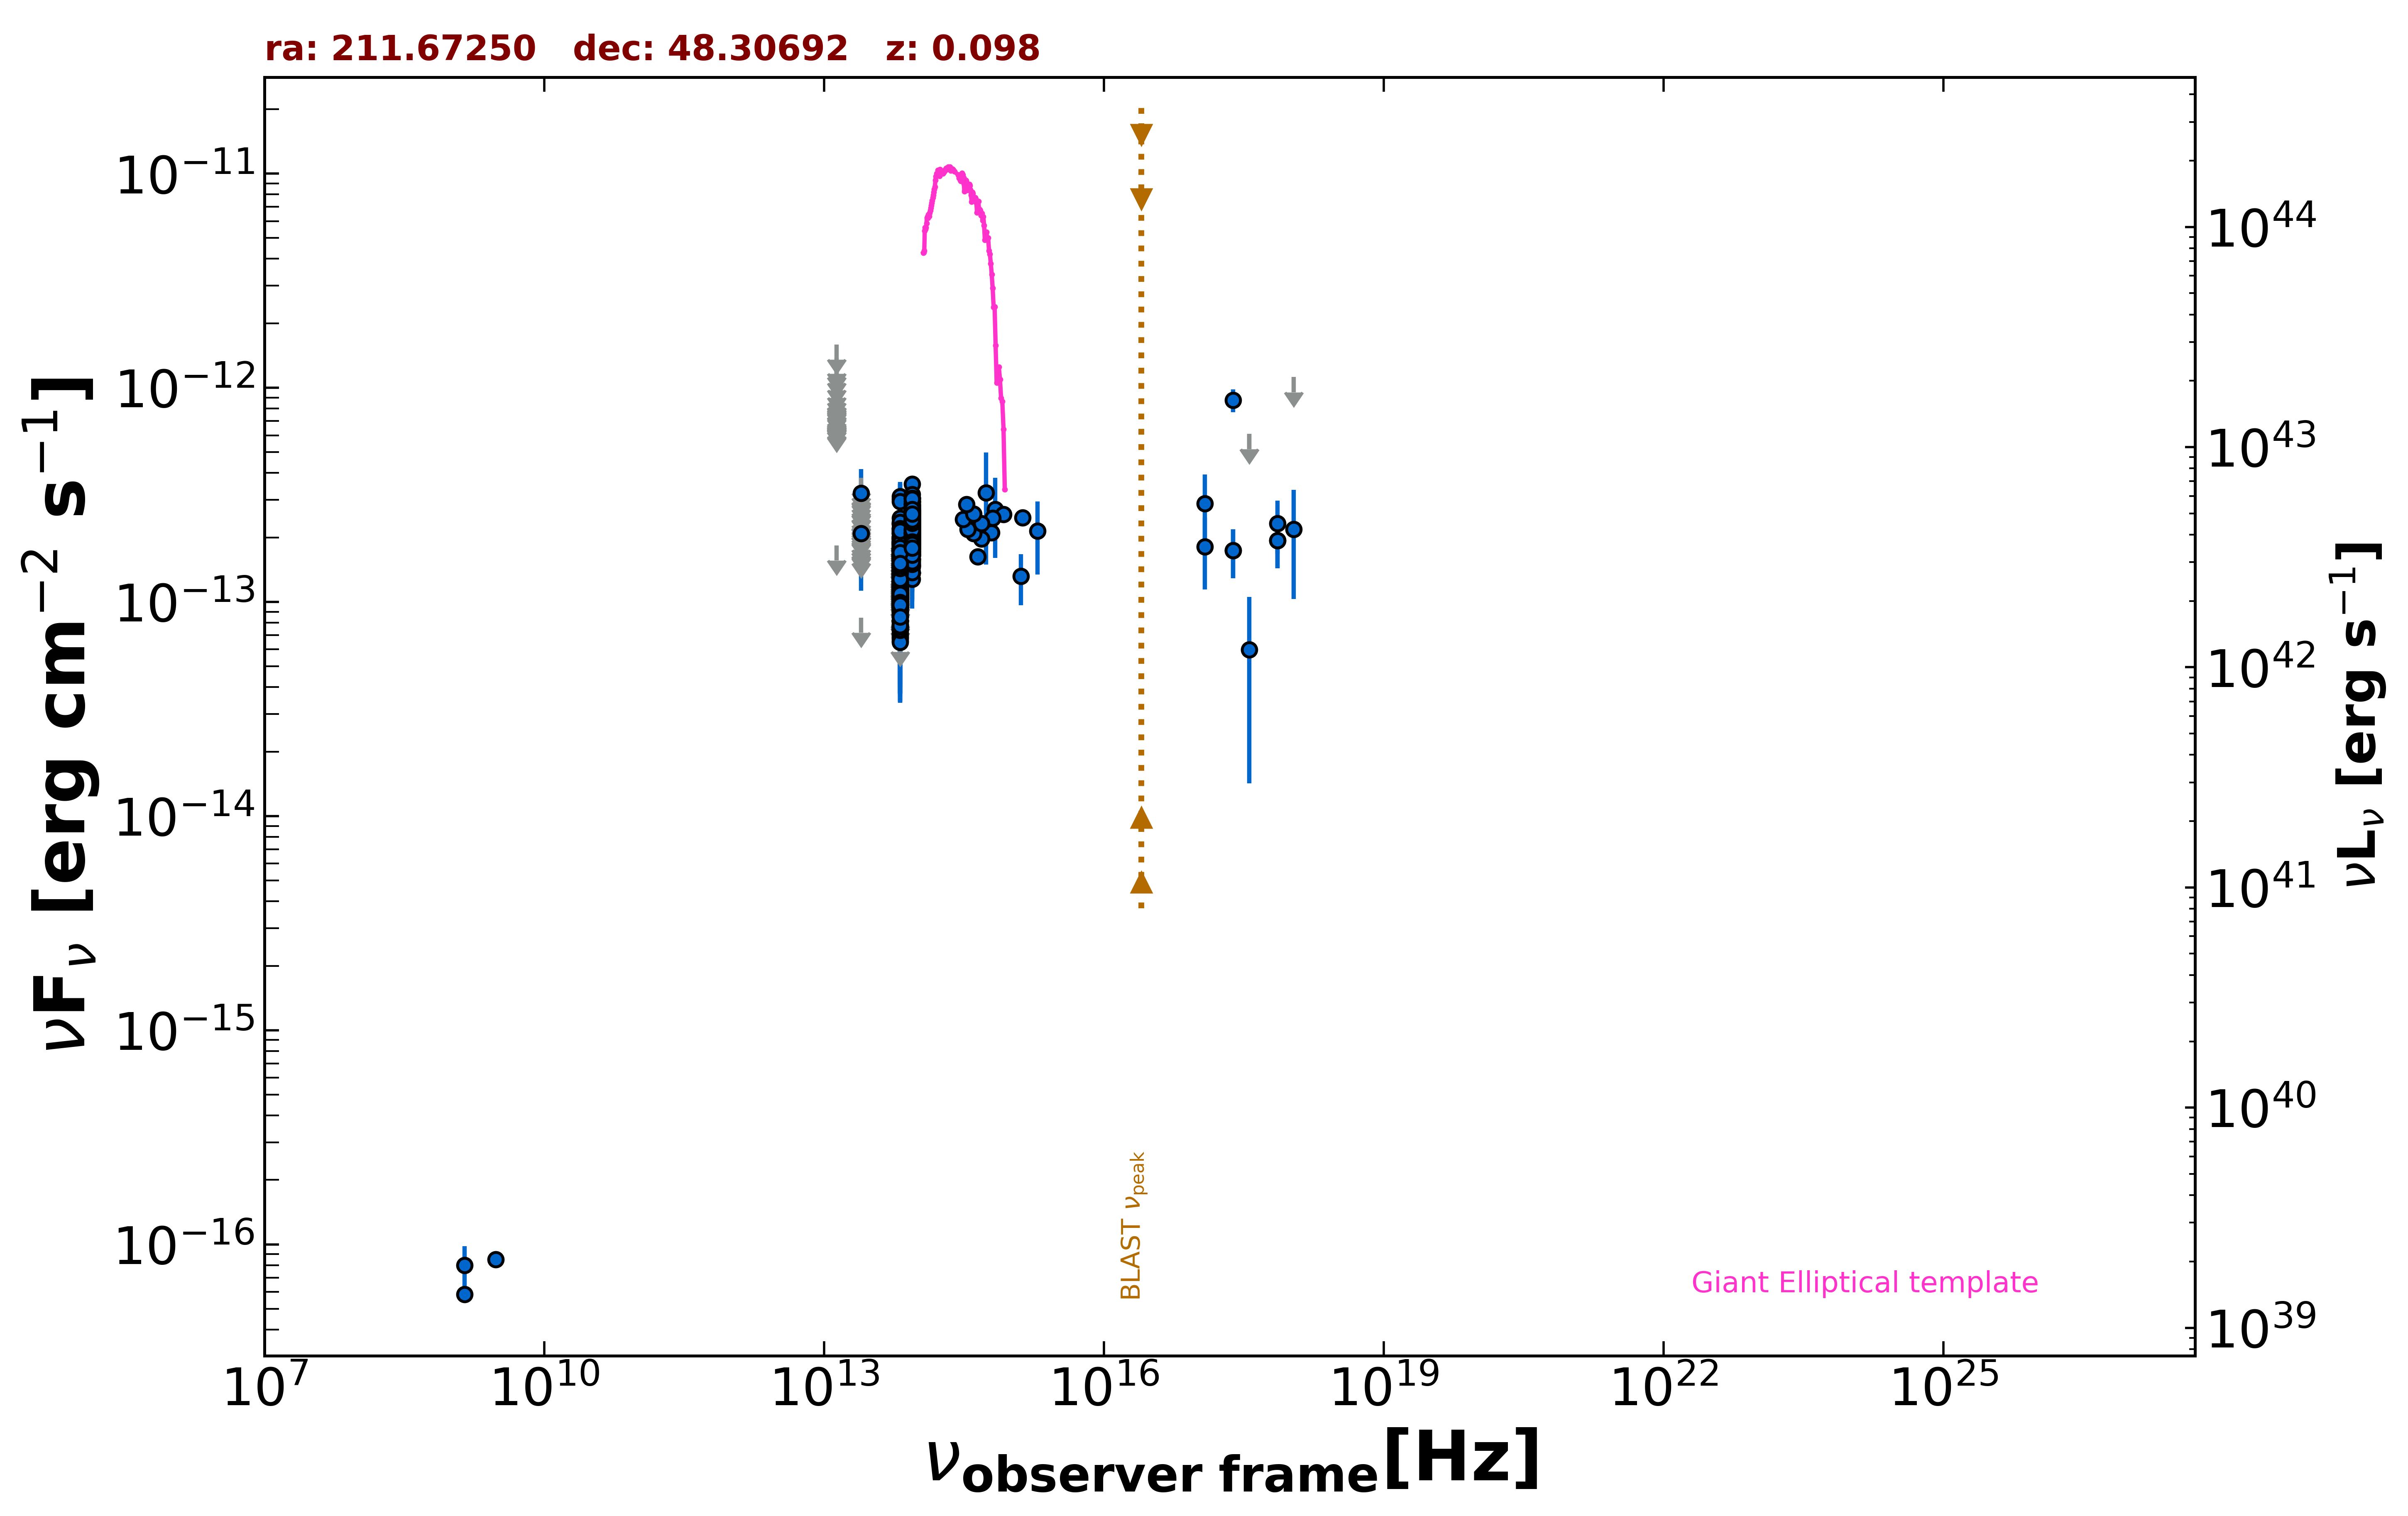

Source data for this figure (header and first rows):
freq., flux, err_flux, MJD_start, MJD_end, flag, catalog, reference
1.400e+09, 5.838e-17, 1.930e-18, 55000, 55000, , FIRST, White et al. 1997  ApJ  475 479
1.400e+09, 7.980e-17, 1.820e-17, 55000, 55000, , NVSS, Condon et al. 1998  AJ  115  1693
3.000e+09, 8.520e-17, 6.510e-18, 55000, 55000, , VLASSQL, Gordon et al. 2021  ApJS  255  30
2.418e+17, 8.745e-13, 1.063e-13, 55000, 55000, , RASS, Boller et al. 2016  A&A  103  1
2.418e+17, 1.738e-13, 4.500e-14, 55338, 55338, , 1OUSX, Giommi et al. in preparation
1.209e+17, 1.808e-13, 6.660e-14, 55338, 55338, , 1OUSX, Giommi et al. in preparation
3.627e+17, 6.088e-13, 0.000e+00, 55338, 55338, UL, 1OUSX, Giommi et al. in preparation
7.253e+17, 1.940e-13, 5.030e-14, 55338, 55338, , 1OUSX, Giommi et al. in preparation
1.088e+18, 1.122e-12, 0.000e+00, 55338, 55338, UL, 1OUSX, Giommi et al. in preparation
7.253e+17, 2.322e-13, 6.430e-14, 55000, 55000, , 2SXPS, Evans et al. 2020  ApJS  247  54
1.209e+17, 2.885e-13, 1.045e-13, 55000, 55000, , 2SXPS, Evans et al. 2020  ApJS  247  54
3.627e+17, 5.987e-14, 4.563e-14, 55000, 55000, , 2SXPS, Evans et al. 2020  ApJS  247  54
1.088e+18, 2.182e-13, 1.152e-13, 55000, 55000, , 2SXPS, Evans et al. 2020  ApJS  247  54
8.817e+13, 2.125e-13, 1.950e-15, 55000, 55000, , UNWISE, Schlafly et al. 2019  ApJS  240  30
6.517e+13, 1.138e-13, 2.650e-15, 55000, 55000, , UNWISE, Schlafly et al. 2019  ApJS  240  30
8.817e+13, 2.046e-13, 6.050e-15, 55000, 55000, , WISE, Wright et al. 2010  AJ  140  1868
6.517e+13, 1.086e-13, 5.400e-15, 55000, 55000, , WISE, Wright et al. 2010  AJ  140  1868
2.498e+13, 8.455e-14, 0.000e+00, 55000, 55000, UL, WISE, Wright et al. 2010  AJ  140  1868
1.363e+13, 1.835e-13, 0.000e+00, 55000, 55000, UL, WISE, Wright et al. 2010  AJ  140  1868
8.817e+13, 2.126e-13, 2.475e-14, 56651, 56651, , NEOWISE, Mainzer et al. 2014  ApJ  792  30
6.517e+13, 1.530e-13, 4.110e-14, 56651, 56651, , NEOWISE, Mainzer et al. 2014  ApJ  792  30
8.817e+13, 1.674e-13, 2.245e-14, 56654, 56654, , NEOWISE, Mainzer et al. 2014  ApJ  792  30
6.517e+13, 1.176e-13, 5.141e-14, 56654, 56654, , NEOWISE, Mainzer et al. 2014  ApJ  792  30
8.817e+13, 1.792e-13, 2.970e-14, 56650, 56650, , NEOWISE, Mainzer et al. 2014  ApJ  792  30
6.517e+13, 1.336e-13, 0.000e+00, 56650, 56650, UL, NEOWISE, Mainzer et al. 2014  ApJ  792  30
8.817e+13, 2.542e-13, 2.255e-14, 56654, 56654, , NEOWISE, Mainzer et al. 2014  ApJ  792  30
6.517e+13, 9.450e-14, 3.619e-14, 56654, 56654, , NEOWISE, Mainzer et al. 2014  ApJ  792  30
8.817e+13, 2.675e-13, 2.220e-14, 56653, 56653, , NEOWISE, Mainzer et al. 2014  ApJ  792  30
6.517e+13, 1.428e-13, 3.530e-14, 56653, 56653, , NEOWISE, Mainzer et al. 2014  ApJ  792  30
8.817e+13, 2.253e-13, 2.390e-14, 56655, 56655, , NEOWISE, Mainzer et al. 2014  ApJ  792  30
6.517e+13, 1.089e-13, 0.000e+00, 56655, 56655, UL, NEOWISE, Mainzer et al. 2014  ApJ  792  30
8.817e+13, 2.933e-13, 2.650e-14, 56651, 56651, , NEOWISE, Mainzer et al. 2014  ApJ  792  30
6.517e+13, 1.311e-13, 3.703e-14, 56651, 56651, , NEOWISE, Mainzer et al. 2014  ApJ  792  30
8.817e+13, 2.297e-13, 3.230e-14, 56655, 56655, , NEOWISE, Mainzer et al. 2014  ApJ  792  30
6.517e+13, 9.653e-14, 4.260e-14, 56655, 56655, , NEOWISE, Mainzer et al. 2014  ApJ  792  30
8.817e+13, 2.268e-13, 2.220e-14, 56654, 56654, , NEOWISE, Mainzer et al. 2014  ApJ  792  30
6.517e+13, 1.282e-13, 4.268e-14, 56654, 56654, , NEOWISE, Mainzer et al. 2014  ApJ  792  30
8.817e+13, 2.223e-13, 2.835e-14, 56654, 56654, , NEOWISE, Mainzer et al. 2014  ApJ  792  30
6.517e+13, 1.740e-13, 4.575e-14, 56654, 56654, , NEOWISE, Mainzer et al. 2014  ApJ  792  30
8.817e+13, 2.156e-13, 2.250e-14, 56654, 56654, , NEOWISE, Mainzer et al. 2014  ApJ  792  30
6.517e+13, 1.481e-13, 0.000e+00, 56654, 56654, UL, NEOWISE, Mainzer et al. 2014  ApJ  792  30
8.817e+13, 2.107e-13, 2.805e-14, 56654, 56654, , NEOWISE, Mainzer et al. 2014  ApJ  792  30
6.517e+13, 1.974e-13, 0.000e+00, 56654, 56654, UL, NEOWISE, Mainzer et al. 2014  ApJ  792  30
8.817e+13, 1.955e-13, 3.240e-14, 56654, 56654, , NEOWISE, Mainzer et al. 2014  ApJ  792  30
6.517e+13, 7.803e-14, 4.057e-14, 56654, 56654, , NEOWISE, Mainzer et al. 2014  ApJ  792  30
8.817e+13, 1.475e-13, 2.210e-14, 56651, 56651, , NEOWISE, Mainzer et al. 2014  ApJ  792  30
6.517e+13, 6.827e-14, 3.130e-14, 56651, 56651, , NEOWISE, Mainzer et al. 2014  ApJ  792  30
8.817e+13, 2.406e-13, 3.175e-14, 56654, 56654, , NEOWISE, Mainzer et al. 2014  ApJ  792  30
6.517e+13, 1.281e-13, 0.000e+00, 56654, 56654, UL, NEOWISE, Mainzer et al. 2014  ApJ  792  30
8.817e+13, 2.355e-13, 2.455e-14, 56651, 56651, , NEOWISE, Mainzer et al. 2014  ApJ  792  30
6.517e+13, 6.574e-14, 3.198e-14, 56651, 56651, , NEOWISE, Mainzer et al. 2014  ApJ  792  30
8.817e+13, 2.606e-13, 3.030e-14, 56654, 56654, , NEOWISE, Mainzer et al. 2014  ApJ  792  30
6.517e+13, 9.459e-14, 3.899e-14, 56654, 56654, , NEOWISE, Mainzer et al. 2014  ApJ  792  30
8.817e+13, 1.837e-13, 2.600e-14, 56651, 56651, , NEOWISE, Mainzer et al. 2014  ApJ  792  30
6.517e+13, 1.367e-13, 5.379e-14, 56651, 56651, , NEOWISE, Mainzer et al. 2014  ApJ  792  30
8.817e+13, 2.655e-13, 2.475e-14, 56651, 56651, , NEOWISE, Mainzer et al. 2014  ApJ  792  30
6.517e+13, 9.617e-14, 3.528e-14, 56651, 56651, , NEOWISE, Mainzer et al. 2014  ApJ  792  30
8.817e+13, 1.880e-13, 2.360e-14, 56651, 56651, , NEOWISE, Mainzer et al. 2014  ApJ  792  30
6.517e+13, 9.662e-14, 3.630e-14, 56651, 56651, , NEOWISE, Mainzer et al. 2014  ApJ  792  30
8.817e+13, 1.952e-13, 2.290e-14, 56654, 56654, , NEOWISE, Mainzer et al. 2014  ApJ  792  30
... 908 more rows
